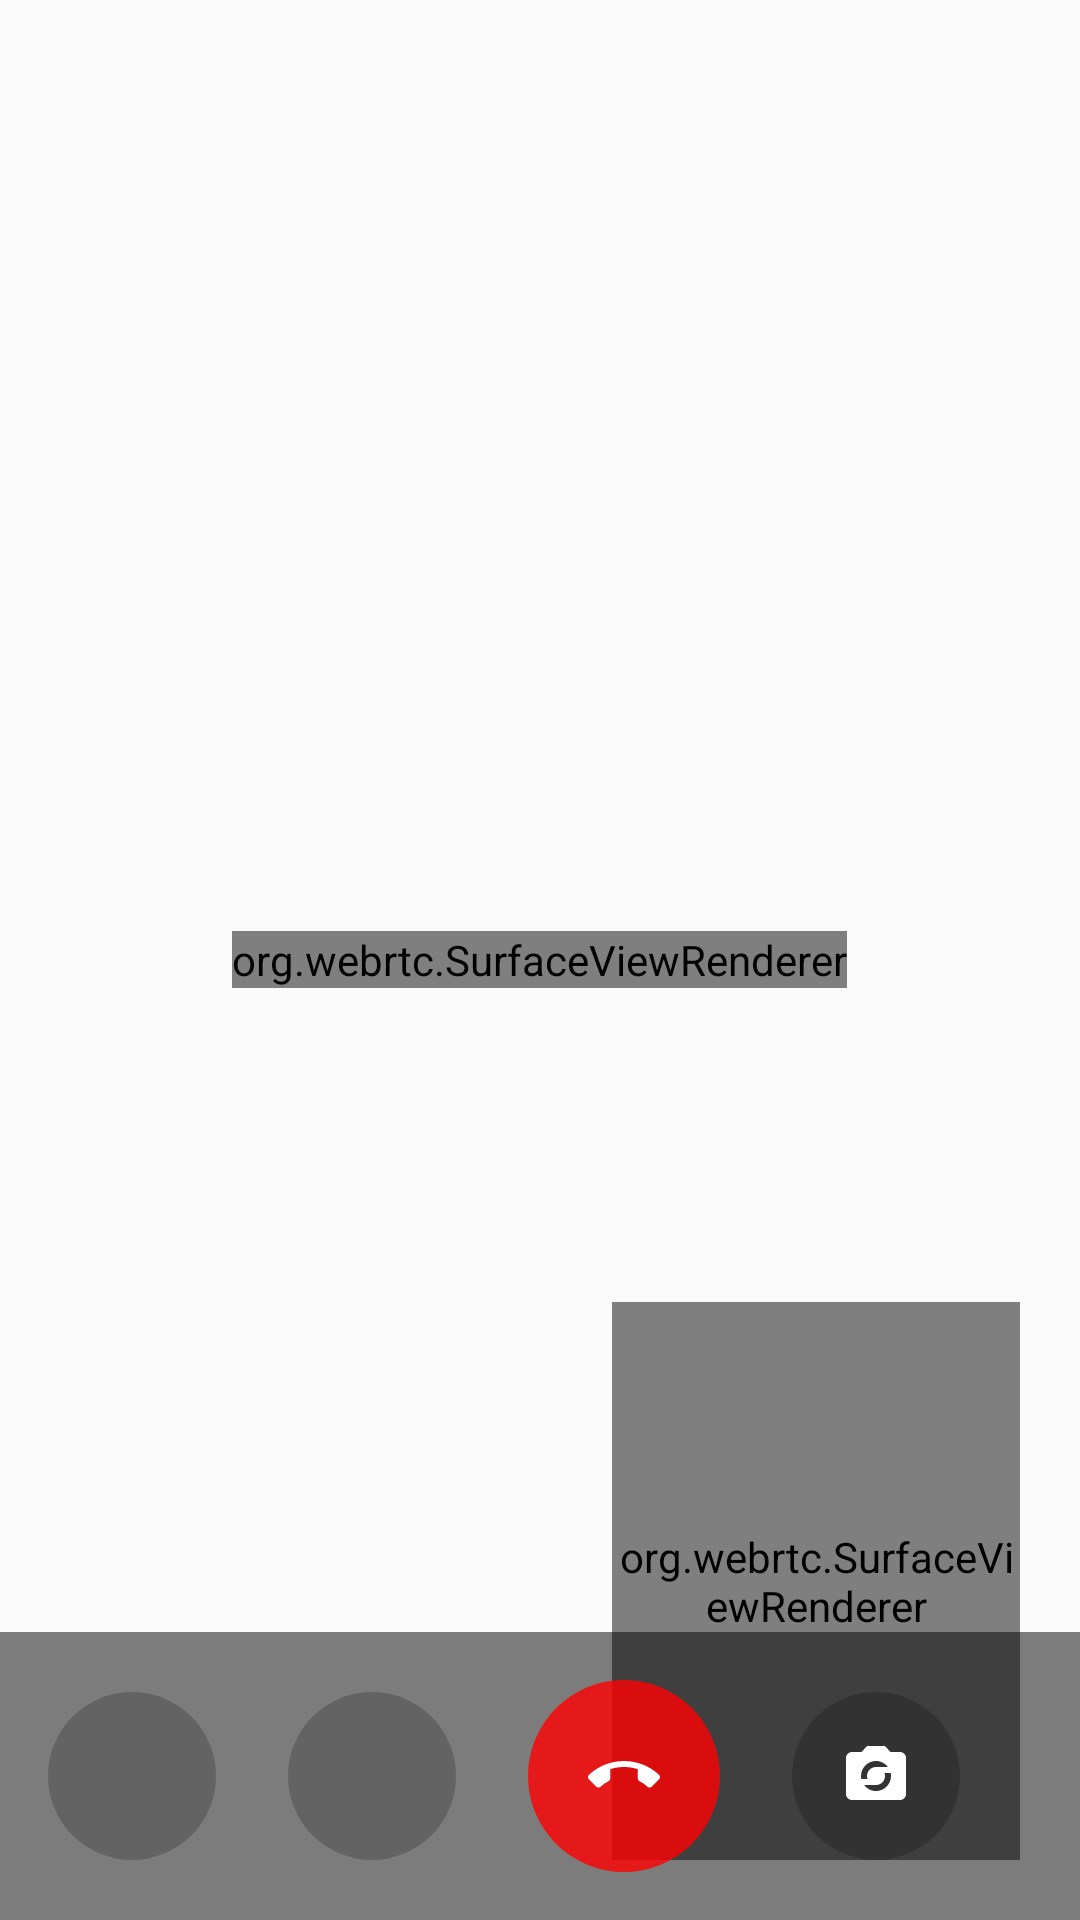

Produce the Android XML layout that renders to this screen, including the resource entries it uses.
<!-- AndroidManifest.xml: application theme AppTheme -->
<!-- res/layout/activity_call.xml -->
<?xml version="1.0" encoding="utf-8"?>
<FrameLayout
    xmlns:android="http://schemas.android.com/apk/res/android"
    xmlns:tools="http://schemas.android.com/tools"
    android:layout_width="match_parent"
    android:layout_height="match_parent"
    tools:ignore="MergeRootFrame">
    
    <ImageButton
        android:id="@+id/backButton"
        android:layout_width="wrap_content"
        android:layout_height="wrap_content"
        android:layout_gravity="top|end"
        android:src="@drawable/ic_close"
        android:background="?attr/selectableItemBackgroundBorderless"
        android:padding="16dp"
        android:contentDescription="关闭"
        android:elevation="10dp"
    />

    <org.webrtc.SurfaceViewRenderer
        android:id="@+id/LocalViewRender"
        android:layout_width="wrap_content"
        android:layout_height="wrap_content"
        android:layout_gravity="center" />

    <org.webrtc.SurfaceViewRenderer
        android:id="@+id/remoteViewRender"
        android:layout_width="136dp"
        android:layout_height="186dp"
        android:layout_gravity="bottom|end"
        android:layout_margin="20dp" />
    
    <TextView
        android:id="@+id/logShowTV"
        android:layout_width="match_parent"
        android:layout_height="wrap_content"
        android:layout_margin="8dp"
        android:gravity="top|start"
        android:textColor="#FF0000"
        tools:text="发发发发发发付 " />
    
    <include
        layout="@layout/view_call_controls"
        android:layout_width="match_parent"
        android:layout_height="wrap_content"
        android:layout_gravity="bottom" />
    <FrameLayout
        android:id="@+id/call_fragment_container"
        android:layout_width="match_parent"
        android:layout_height="match_parent" />
    <FrameLayout
        android:id="@+id/hud_fragment_container"
        android:layout_width="match_parent"
        android:layout_height="match_parent" />
</FrameLayout>
<!-- res/layout/view_call_controls.xml (included above) -->
<?xml version="1.0" encoding="utf-8"?>
<LinearLayout xmlns:android="http://schemas.android.com/apk/res/android"
    xmlns:app="http://schemas.android.com/apk/res-auto"
    android:id="@+id/controls_container"
    android:layout_width="match_parent"
    android:layout_height="wrap_content"
    android:orientation="horizontal"
    android:background="#80000000"
    android:gravity="center"
    android:padding="16dp">

    
    <ImageButton
        android:id="@+id/btn_speaker"
        android:layout_width="56dp"
        android:layout_height="56dp"
        android:src="@drawable/ic_speaker"
        android:background="@drawable/btn_circle_bg"
        android:contentDescription="扬声器切换"
        android:scaleType="centerInside"
        app:tint="#FFFFFF" />

    
    <ImageButton
        android:id="@+id/btn_mute"
        android:layout_width="56dp"
        android:layout_height="56dp"
        android:src="@drawable/ic_mic"
        android:background="@drawable/btn_circle_bg"
        android:contentDescription="静音"
        android:layout_marginStart="24dp"
        android:scaleType="centerInside"
        app:tint="#FFFFFF" />

    
    <ImageButton
        android:id="@+id/btn_end_call"
        android:layout_width="64dp"
        android:layout_height="64dp"
        android:src="@drawable/ic_end_call"
        android:background="@drawable/btn_circle_bg_red"
        android:contentDescription="结束通话"
        android:layout_marginStart="24dp"
        android:layout_marginEnd="24dp"
        android:scaleType="centerInside"
        app:tint="#FFFFFF" />

    
    <ImageButton
        android:id="@+id/btn_switch_camera"
        android:layout_width="56dp"
        android:layout_height="56dp"
        android:src="@drawable/ic_switch_camera"
        android:background="@drawable/btn_circle_bg"
        android:contentDescription="切换摄像头"
        android:layout_marginEnd="24dp"
        android:scaleType="centerInside"
        app:tint="#FFFFFF" />
</LinearLayout>
<!-- resources referenced by this layout -->
<resources>
  <!-- drawable btn_circle_bg (drawable) -->
  <shape xmlns:android="http://schemas.android.com/apk/res/android"
      android:shape="oval">
      <solid android:color="#33000000" />
      <size android:width="56dp" android:height="56dp" />
      <padding android:top="12dp" android:bottom="12dp"
      android:left="12dp" android:right="12dp" />
  </shape>
  <!-- drawable btn_circle_bg_red (drawable) -->
  <ripple xmlns:android="http://schemas.android.com/apk/res/android"
      android:color="#44FF0000">
      <item>
          <shape android:shape="oval">
              <solid android:color="#CCFF0000"/>
          </shape>
      </item>
  </ripple>
  <!-- drawable ic_close (drawable) -->
  <ripple xmlns:android="http://schemas.android.com/apk/res/android"
      android:color="?attr/colorControlHighlight">
      <item>
          <shape android:shape="oval">
              <solid android:color="#44FFFFFF"/>
          </shape>
      </item>
  </ripple>
  <!-- drawable ic_end_call (drawable) -->
  <vector xmlns:android="http://schemas.android.com/apk/res/android"
      android:width="24dp"
      android:height="24dp"
      android:viewportWidth="24"
      android:viewportHeight="24"
      android:tint="#FFFFFF">
      <path
          android:fillColor="@android:color/white"
          android:pathData="M12,9c-1.6,0 -3.15,0.25 -4.6,0.72v3.1c0,0.39 -0.23,0.74 -0.56,0.9 -0.98,0.49 -1.87,1.12 -2.66,1.85 -0.18,0.18 -0.43,0.28 -0.7,0.28 -0.28,0 -0.55,-0.11 -0.74,-0.29L0.29,13.08c-0.18,-0.17 -0.29,-0.42 -0.29,-0.7 0,-0.28 0.11,-0.55 0.29,-0.74C3.34,8.78 7.46,7 12,7s8.66,1.78 11.71,4.63c0.18,0.19 0.29,0.45 0.29,0.74 0,0.28 -0.11,0.54 -0.29,0.71l-2.48,2.48c-0.18,0.18 -0.43,0.29 -0.71,0.29 -0.27,0 -0.52,-0.11 -0.7,-0.28 -0.79,-0.74 -1.69,-1.36 -2.67,-1.85 -0.33,-0.16 -0.56,-0.5 -0.56,-0.9v-3.1C15.15,9.25 13.6,9 12,9z"/>
  </vector>
  <!-- drawable ic_switch_camera (drawable) -->
  <vector xmlns:android="http://schemas.android.com/apk/res/android"
      android:width="24dp"
      android:height="24dp"
      android:viewportWidth="24"
      android:viewportHeight="24"
      android:tint="#FFFFFF">
      <path
          android:fillColor="@android:color/white"
          android:pathData="M20,4h-3.17L15,2H9L7.17,4H4C2.9,4 2,4.9 2,6v12c0,1.1 0.9,2 2,2h16c1.1,0 2,-0.9 2,-2V6C22,4.9 21.1,4 20,4zM12,7c1.63,0 3.06,0.79 3.98,2H12c-1.66,0 -3,1.34 -3,3 0,0.35 0.07,0.69 0.18,1H7.1c-0.06,-0.32 -0.1,-0.66 -0.1,-1 0,-2.76 2.24,-5 5,-5zM12,17c-1.63,0 -3.06,-0.79 -3.98,-2H12c1.66,0 3,-1.34 3,-3 0,-0.35 -0.07,-0.69 -0.18,-1h2.08c0.07,0.32 0.1,0.65 0.1,1C17,14.76 14.76,17 12,17z"/>
  </vector>
  <style name="AppTheme" parent="Theme.AppCompat.Light.DarkActionBar">
          
          <item name="colorPrimary">@color/colorPrimary</item>
          
          <item name="colorPrimaryDark">@color/colorPrimaryDark</item>
          
          <item name="colorAccent">@color/colorAccent</item>
          
          <item name="toolbarStyle">@style/MyToolbarStyle</item>
      </style>
  <style name="MyToolbarStyle" parent="Widget.AppCompat.Toolbar">
          
          <item name="android:background">?attr/colorPrimary</item>
          
          <item name="titleTextAppearance">@style/ToolbarTitle</item>
      </style>
  <style name="ToolbarTitle" parent="TextAppearance.AppCompat.Widget.ActionBar.Title">
          
          <item name="android:textSize">18sp</item>
          
          <item name="android:textColor">@android:color/white</item>
      </style>
  <!-- not gathered from this repository: default colours our renderer supplied (Android Studio template values) -->
  <color name="colorPrimary">#FF6200EE</color>
  <color name="colorPrimaryDark">#FF3700B3</color>
  <color name="colorAccent">#FF03DAC5</color>
</resources>
